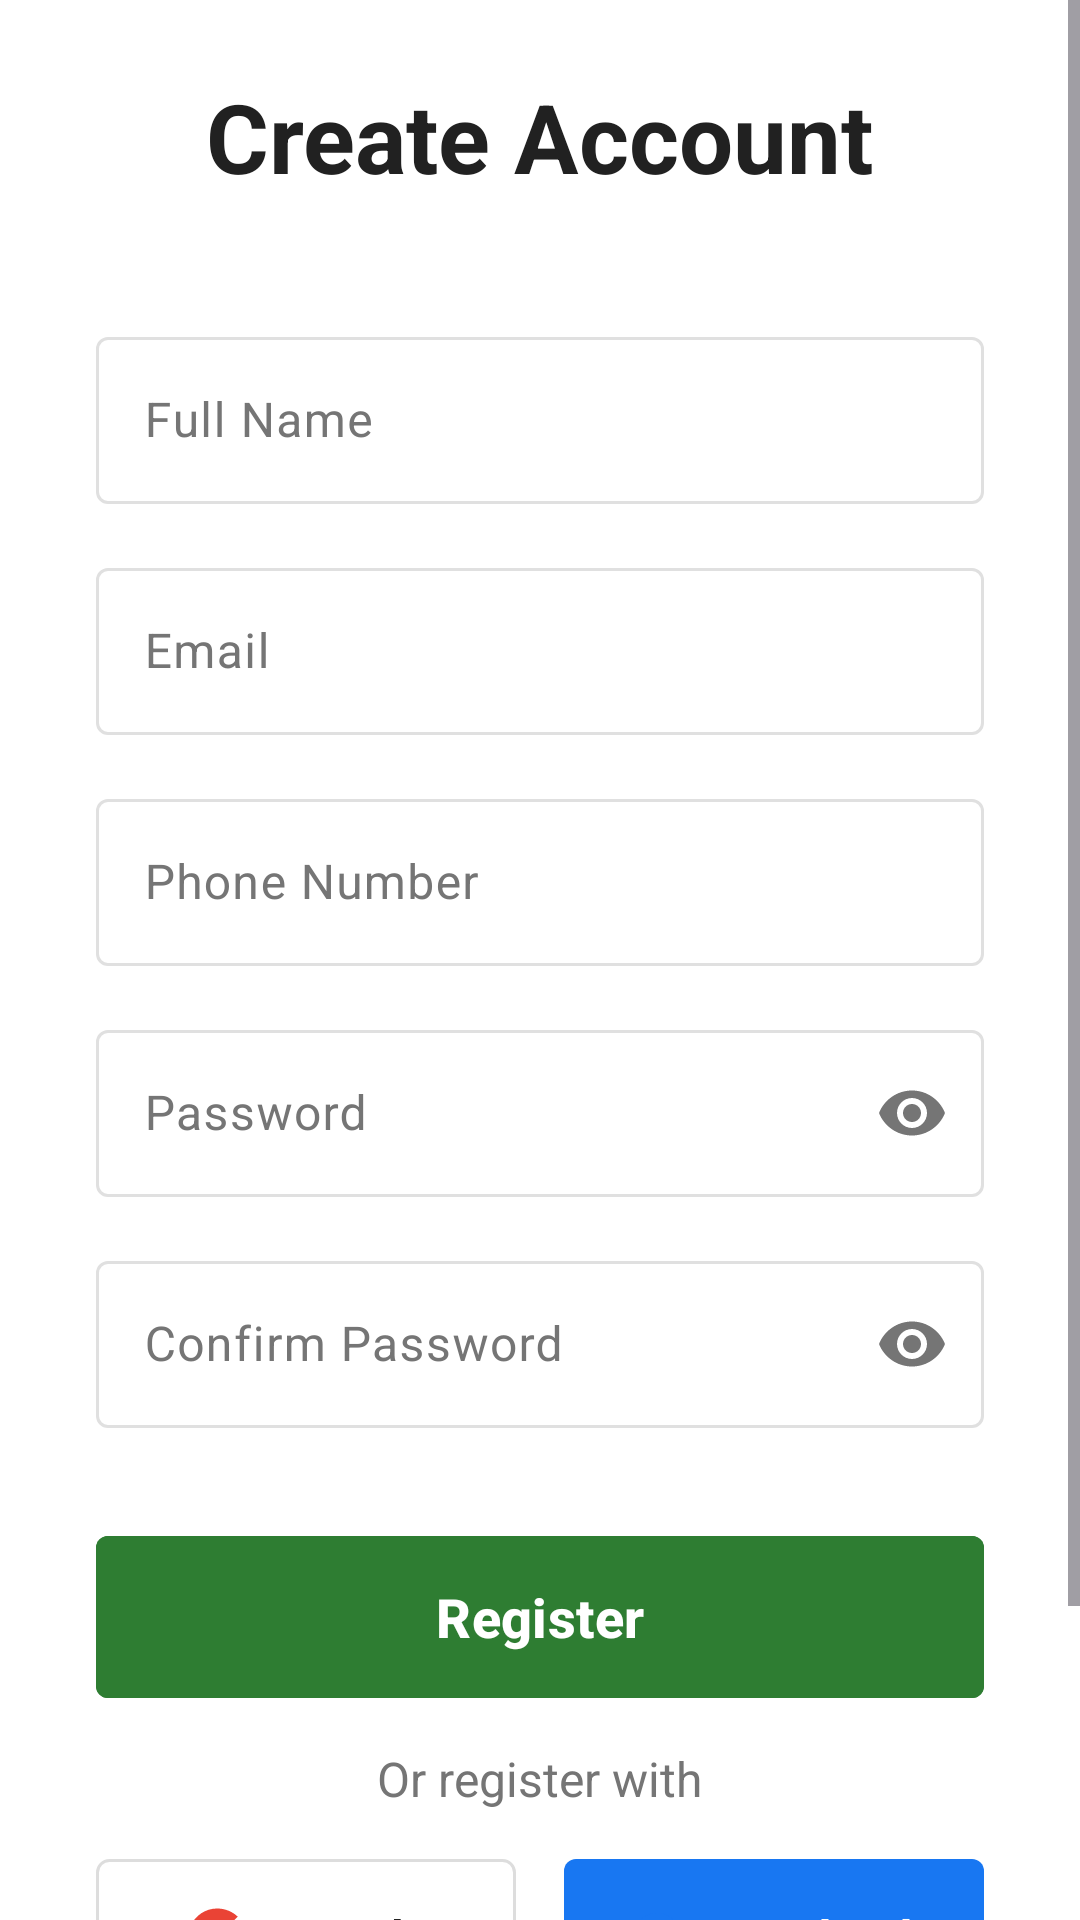

Layout XML and referenced resources for this Android screen:
<!-- AndroidManifest.xml: application theme Theme.PhoneShopApp -->
<!-- res/layout/activity_register_backup.xml -->
<?xml version="1.0" encoding="utf-8"?>
<androidx.constraintlayout.widget.ConstraintLayout xmlns:android="http://schemas.android.com/apk/res/android"
    xmlns:app="http://schemas.android.com/apk/res-auto"
    xmlns:tools="http://schemas.android.com/tools"
    android:layout_width="match_parent"
    android:layout_height="match_parent"
    android:background="@color/white"
    tools:context=".RegisterActivity">

    <ScrollView
        android:layout_width="match_parent"
        android:layout_height="wrap_content"
        android:fillViewport="true"
        app:layout_constraintTop_toTopOf="parent"
        app:layout_constraintBottom_toBottomOf="parent">

        <LinearLayout
            android:layout_width="match_parent"
            android:layout_height="wrap_content"
            android:orientation="vertical"
            android:paddingTop="24dp"
            android:paddingBottom="24dp">

            
            <TextView
                android:id="@+id/registerTitle"
                android:layout_width="wrap_content"
                android:layout_height="wrap_content"
                android:layout_marginBottom="40dp"
                android:layout_gravity="center_horizontal"
                android:text="Create Account"
                android:textColor="@color/text_primary"
                android:textSize="32sp"
                android:textStyle="bold" />

            
            <com.google.android.material.textfield.TextInputLayout
                android:id="@+id/fullNameLayout"
                android:layout_width="match_parent"
                android:layout_height="wrap_content"
                android:layout_marginStart="32dp"
                android:layout_marginEnd="32dp"
                android:hint="Full Name">

                <com.google.android.material.textfield.TextInputEditText
                    android:layout_width="match_parent"
                    android:layout_height="wrap_content"
                    android:inputType="textPersonName" />
            </com.google.android.material.textfield.TextInputLayout>

            
            <com.google.android.material.textfield.TextInputLayout
                android:id="@+id/emailLayout"
                android:layout_width="match_parent"
                android:layout_height="wrap_content"
                android:layout_marginStart="32dp"
                android:layout_marginEnd="32dp"
                android:layout_marginTop="16dp"
                android:hint="Email">

                <com.google.android.material.textfield.TextInputEditText
                    android:layout_width="match_parent"
                    android:layout_height="wrap_content"
                    android:inputType="textEmailAddress" />
            </com.google.android.material.textfield.TextInputLayout>

            
            <com.google.android.material.textfield.TextInputLayout
                android:id="@+id/phoneLayout"
                android:layout_width="match_parent"
                android:layout_height="wrap_content"
                android:layout_marginStart="32dp"
                android:layout_marginEnd="32dp"
                android:layout_marginTop="16dp"
                android:hint="Phone Number">

                <com.google.android.material.textfield.TextInputEditText
                    android:layout_width="match_parent"
                    android:layout_height="wrap_content"
                    android:inputType="phone" />
            </com.google.android.material.textfield.TextInputLayout>

            
            <com.google.android.material.textfield.TextInputLayout
                android:id="@+id/passwordLayout"
                android:layout_width="match_parent"
                android:layout_height="wrap_content"
                android:layout_marginStart="32dp"
                android:layout_marginEnd="32dp"
                android:layout_marginTop="16dp"
                android:hint="Password"
                app:passwordToggleEnabled="true">

                <com.google.android.material.textfield.TextInputEditText
                    android:layout_width="match_parent"
                    android:layout_height="wrap_content"
                    android:inputType="textPassword" />
            </com.google.android.material.textfield.TextInputLayout>

            
            <com.google.android.material.textfield.TextInputLayout
                android:id="@+id/confirmPasswordLayout"
                android:layout_width="match_parent"
                android:layout_height="wrap_content"
                android:layout_marginStart="32dp"
                android:layout_marginEnd="32dp"
                android:layout_marginTop="16dp"
                android:hint="Confirm Password"
                app:passwordToggleEnabled="true">

                <com.google.android.material.textfield.TextInputEditText
                    android:layout_width="match_parent"
                    android:layout_height="wrap_content"
                    android:inputType="textPassword" />
            </com.google.android.material.textfield.TextInputLayout>

            
            <com.google.android.material.button.MaterialButton
                android:id="@+id/registerButton"
                android:layout_width="match_parent"
                android:layout_height="62dp"
                android:layout_marginStart="32dp"
                android:layout_marginEnd="32dp"
                android:layout_marginTop="32dp"
                android:text="Register"
                android:textSize="18sp"
                android:textStyle="bold"
                android:textColor="@color/text_on_primary"
                android:backgroundTint="@color/primary"
                app:cornerRadius="4dp" />

            
            <TextView
                android:id="@+id/orText"
                android:layout_width="wrap_content"
                android:layout_height="wrap_content"
                android:layout_gravity="center_horizontal"
                android:layout_marginTop="12dp"
                android:text="Or register with"
                android:textSize="16sp"
                android:textColor="@color/text_secondary" />

            
            <LinearLayout
                android:layout_width="match_parent"
                android:layout_height="wrap_content"
                android:orientation="horizontal"
                android:layout_marginTop="16dp"
                android:layout_marginStart="32dp"
                android:layout_marginEnd="32dp">

                
                <LinearLayout
                    android:id="@+id/googleButton"
                    android:layout_width="0dp"
                    android:layout_height="52dp"
                    android:layout_weight="1"
                    android:orientation="horizontal"
                    android:gravity="center"
                    android:padding="12dp"
                    android:background="@drawable/google_button_background"
                    android:clickable="true"
                    android:focusable="true"
                    android:foreground="?attr/selectableItemBackground"
                    android:layout_marginEnd="8dp">

                    <ImageView
                        android:layout_width="24dp"
                        android:layout_height="24dp"
                        android:src="@drawable/ic_google"
                        android:contentDescription="Google Icon" />

                    <TextView
                        android:layout_width="wrap_content"
                        android:layout_height="wrap_content"
                        android:text="Google"
                        android:textSize="16sp"
                        android:textStyle="bold"
                        android:textColor="@color/text_primary"
                        android:layout_marginStart="8dp" />
                </LinearLayout>

                
                <LinearLayout
                    android:id="@+id/facebookButton"
                    android:layout_width="0dp"
                    android:layout_height="52dp"
                    android:layout_weight="1"
                    android:orientation="horizontal"
                    android:gravity="center"
                    android:padding="12dp"
                    android:background="@drawable/facebook_button_background"
                    android:clickable="true"
                    android:focusable="true"
                    android:foreground="?attr/selectableItemBackground"
                    android:layout_marginStart="8dp">

                    <ImageView
                        android:layout_width="24dp"
                        android:layout_height="24dp"
                        android:src="@drawable/ic_facebook"
                        android:contentDescription="Facebook Icon" />

                    <TextView
                        android:layout_width="wrap_content"
                        android:layout_height="wrap_content"
                        android:text="Facebook"
                        android:textSize="16sp"
                        android:textStyle="bold"
                        android:textColor="@color/text_on_primary"
                        android:layout_marginStart="8dp" />
                </LinearLayout>
            </LinearLayout>
            
            
            <TextView
                android:id="@+id/loginLink"
                android:layout_width="wrap_content"
                android:layout_height="wrap_content"
                android:layout_gravity="center_horizontal"
                android:layout_marginTop="32dp"
                android:text="Already have an account? Login"
                android:textColor="@color/primary"
                android:textSize="16sp"
                android:clickable="true"
                android:focusable="true"
                android:foreground="?attr/selectableItemBackground"
                android:padding="8dp" />
                
        </LinearLayout>
    </ScrollView>
</androidx.constraintlayout.widget.ConstraintLayout>
<!-- resources referenced by this layout -->
<resources>
  <color name="primary">#2E7D32</color>
  <color name="text_on_primary">#FFFFFF</color>
  <color name="text_primary">#212121</color>
  <color name="text_secondary">#757575</color>
  <color name="white">#FFFFFFFF</color>
  <!-- drawable facebook_button_background (drawable) -->
  <?xml version="1.0" encoding="utf-8"?>
  <shape xmlns:android="http://schemas.android.com/apk/res/android" 
      android:shape="rectangle">
      <solid android:color="@color/facebook" />
      <corners android:radius="4dp" />
  </shape>
  <!-- drawable google_button_background (drawable) -->
  <?xml version="1.0" encoding="utf-8"?>
  <shape xmlns:android="http://schemas.android.com/apk/res/android" 
      android:shape="rectangle">
      <solid android:color="@color/white" />
      <corners android:radius="4dp" />
      <stroke android:width="1dp" android:color="#DDDDDD" />
  </shape>
  <!-- drawable ic_facebook (drawable) -->
  <?xml version="1.0" encoding="utf-8"?>
  <vector xmlns:android="http://schemas.android.com/apk/res/android"
      android:width="24dp"
      android:height="24dp"
      android:viewportWidth="24"
      android:viewportHeight="24">
      <path
          android:fillColor="#1877F2"
          android:pathData="M20,12a8,8 0,1 0,-9.25 7.9V14.25h-2V12h2V10.28c0,-1.98 1.18,-3.06 2.97,-3.06 0.87,0 1.76,0.15 1.76,0.15v1.94h-1c-0.98,0 -1.28,0.61 -1.28,1.24V12h2.18l-0.35,2.25h-1.83V19.9A8,8 0,0 0,20 12z" />
      <path
          android:fillColor="#FFFFFF"
          android:pathData="M15.58,14.25 L15.93,12h-2.18v-1.45c0,-0.63 0.3,-1.24 1.28,-1.24h1V7.37s-0.89,-0.15 -1.76,-0.15c-1.79,0 -2.97,1.08 -2.97,3.06V12h-2v2.25h2v5.65a8.12,8.12 0,0 0,2.5 0V14.25h1.83z" />
  </vector>
  <!-- drawable ic_google (drawable) -->
  <?xml version="1.0" encoding="utf-8"?>
  <vector xmlns:android="http://schemas.android.com/apk/res/android"
      android:width="24dp"
      android:height="24dp"
      android:viewportWidth="24"
      android:viewportHeight="24">
      
      <path
          android:fillColor="@color/google_blue"
          android:pathData="M21.8,12.2c0,-0.7 -0.1,-1.3 -0.2,-1.9H12v3.8h5.5c-0.2,1.2 -1,2.3 -2.1,3v2.5h3.3C20.7,17.8 21.8,15.2 21.8,12.2z" />
      
      <path
          android:fillColor="@color/google_green"
          android:pathData="M12,22c2.8,0 5.1,-0.9 6.8,-2.5l-3.3,-2.5c-0.9,0.6 -2.1,1 -3.5,1c-2.7,0 -4.9,-1.8 -5.7,-4.2H2.9v2.6C4.7,19.6 8.1,22 12,22z" />
      
      <path
          android:fillColor="@color/google_yellow"
          android:pathData="M6.3,13.7c-0.2,-0.6 -0.3,-1.2 -0.3,-1.8c0,-0.6 0.1,-1.2 0.3,-1.8V7.5H2.9C2.3,8.9 2,10.4 2,12c0,1.6 0.3,3.1 0.9,4.5L6.3,13.7z" />
      
      <path
          android:fillColor="@color/google_red"
          android:pathData="M12,6.6c1.5,0 2.9,0.5 4,1.5l2.9,-2.9C17.1,3.5 14.7,2.5 12,2.5c-3.9,0 -7.3,2.4 -8.8,5.8L6.6,11C7.4,8.5 9.6,6.6 12,6.6z" />
  </vector>
  <color name="facebook">#1877F2</color>
  <color name="google_blue">#4285F4</color>
  <color name="google_green">#34A853</color>
  <color name="google_yellow">#FBBC05</color>
  <color name="google_red">#EA4335</color>
  <color name="primary_light">#60AD5E</color>
  <color name="primary_dark">#1B5E20</color>
  <color name="secondary">#FF5722</color>
  <color name="secondary_light">#FF8A50</color>
  <color name="secondary_variant">#E64A19</color>
  <color name="background_light">#FAFAFA</color>
  <color name="background_color">#F5F5F5</color>
  <color name="error_color">#F44336</color>
  <color name="stroke_light">#E0E0E0</color>
</resources>
